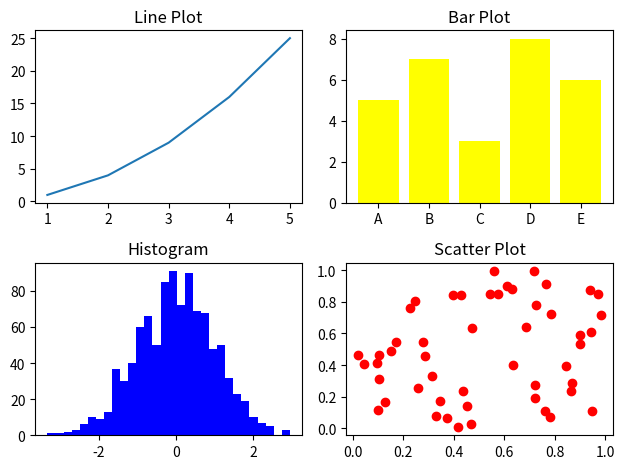

Write the Python code that produced this figure.
import matplotlib.pyplot as plt

print("-----Exercise 6-------")

import numpy as np


x = [1, 2, 3, 4, 5]
y = [1, 4, 9, 16, 25]

categories = ['A', 'B', 'C', 'D', 'E']
values = [5, 7, 3, 8, 6]

data = np.random.randn(1000)

x_scatter = np.random.rand(50)
y_scatter = np.random.rand(50)




# Line Plot
plt.subplot(2,2,1)
plt.plot(x, y)
plt.title('Line Plot')

# Bar Plot
plt.subplot(2,2,2)
plt.bar(categories, values, color='yellow')
plt.title('Bar Plot')

# Histogram
plt.subplot(2,2,3)
plt.hist(data, bins=30, color='blue')
plt.title('Histogram')

# Scatter Plot
plt.subplot(2,2,4)
plt.scatter(x_scatter, y_scatter, color='red')
plt.title('Scatter Plot')

# Adjust layout
plt.tight_layout()
plt.show()